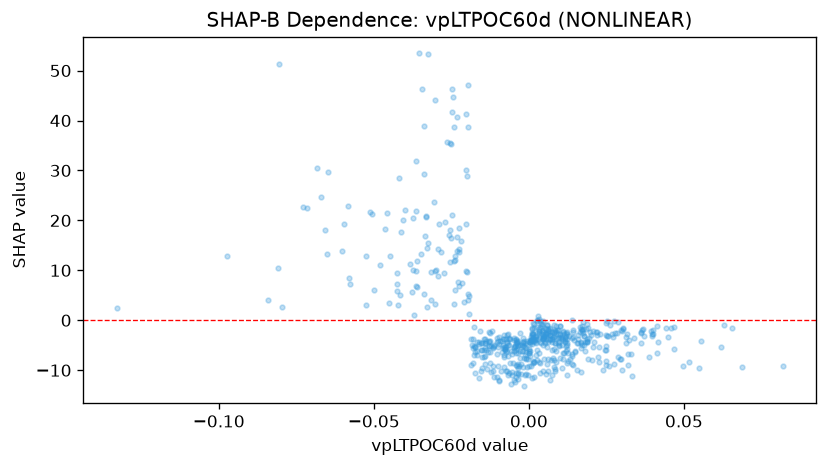

Data behind this chart, as committed beside it:
feature_value, shap_value
0.008459, -2.059
0.01226, -3.75
0.007515, -2.381
0.01401, 0.06837
0.04009, -1.945
0.02223, -7.343
0.03181, -8.969
0.01871, -3.809
0.02254, -8.333
0.002705, -7.986
0.004129, -2.22
0.009427, -4.563
0.005416, -2.624
0.02725, -3.325
0.03032, -1.559
0.01436, -2.43
0.004526, -2.252
0.0057, -5.33
0.01589, -3.706
0.006773, -1.488
0.003094, -3.755
0.0003795, -4.448
0.01159, -3.772
0.01229, -5.037
0.005985, -2.834
0.005458, -10.7
0.01228, -4.547
-0.007932, -6.89
0.004288, -2.837
-0.001466, -7.636
-0.003733, -5.5
-0.004497, -12.39
0.0005341, -3.934
0.002145, -6.856
0.014, -7.208
-0.004077, -4.592
0.0005843, -9.113
-0.001753, -5.087
0.001387, -8.11
0.003344, 0.3462
0.008131, -0.8647
0.006437, -2.175
0.004478, -3.564
0.0002385, -3.962
-0.003538, -4.913
0.00557, -3.093
0.001368, -3.749
-0.004287, -11.39
-0.006337, -3.657
-0.004643, -3.899
-0.007989, -9.427
0.003124, -2.215
0.005574, -2.743
0.006733, -1.718
0.004804, -3.538
0.0, -6.133
-0.02425, 11.83
-0.02259, 6.95
-0.02031, 41.27
-0.01418, -5.509
... 544 more rows
